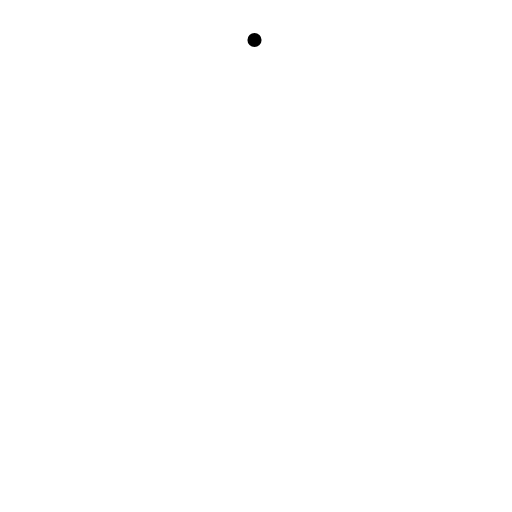
t = 0.00 s
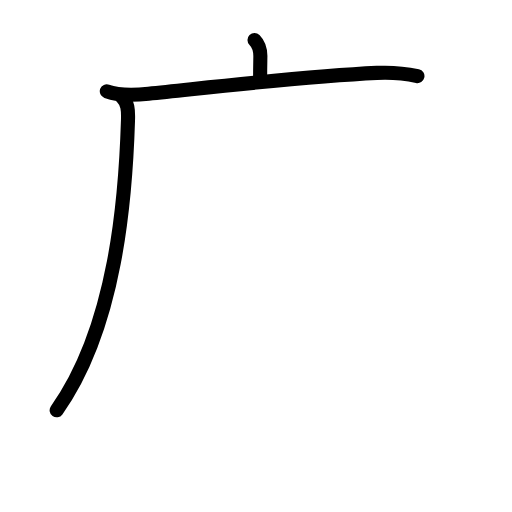
t = 2.88 s
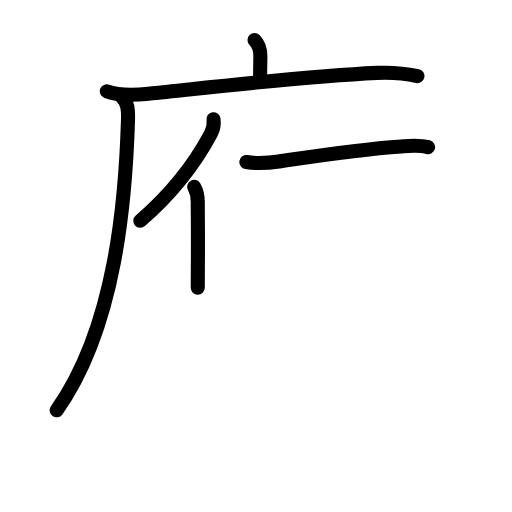
t = 5.58 s
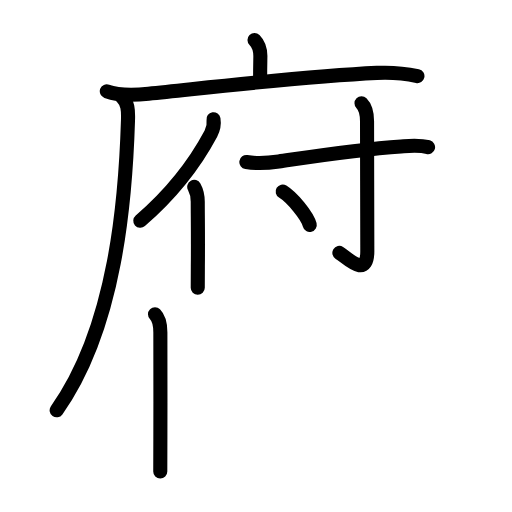
t = 8.42 s
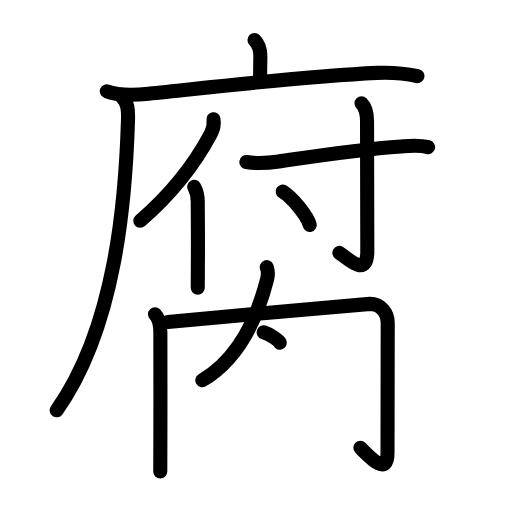
t = 11.25 s
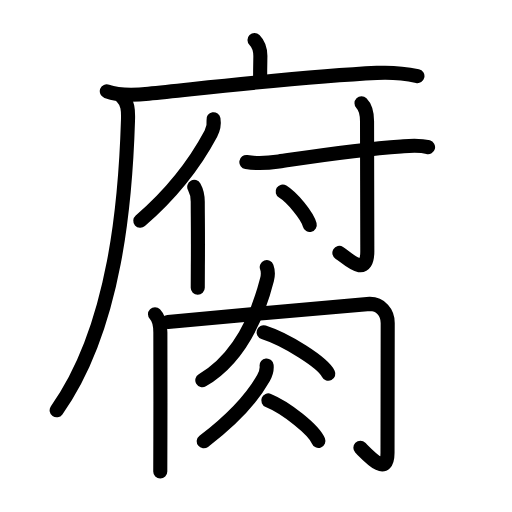
t = 14.00 s

The animated SVG that drew these frames (rendered in a browser with its animation timeline set to each time). Animation: 45 SMIL elements (animate=45); one cycle of 14.00 s.

<?xml version="1.0" encoding="UTF-8"?>
<!--
AniKanjiVG is licensed by CC-BY-SA Paul C. Sommerhoff (https://bitbucket.org/sommerhoff/anikanjivg).
AniKanjiVG uses KanjiVG which is licensed by CC-BY-SA Ulrich Apel (http://kanjivg.tagaini.net).
See also http://creativecommons.org/licenses/by-sa/3.0/
-->
<svg xmlns:kvg='http://kanjivg.tagaini.net' xmlns='http://www.w3.org/2000/svg' width='109' height='109' viewBox='0 0 109 109' style='fill:none;stroke:#000000;stroke-width:3;stroke-linecap:round;stroke-linejoin:round;' id="kvg:kanji_08150"><g id="kvg:08150" kvg:element="腐"><g id="kvg:08150-g1" kvg:element="府" kvg:position="tare" kvg:phon="府"><g id="kvg:08150-g2" kvg:element="广" kvg:position="tare" kvg:radical="nelson"><path id="kvg:08150-s1" kvg:type="㇑a" d="M54.18,8.5c1.09,1.09,1.25,2.25,1.25,3.44c0,0.63-0.05,2.24-0.05,4.56"><animate attributeName="d" begin="0.0s" dur="0.5s" from="M54.18,8.5C54.18,8.5,54.18,8.5,54.18,8.5" to="M54.18,8.5c1.09,1.09,1.25,2.25,1.25,3.44" />
<animate attributeName="d" begin="0.5s" dur="0.5s" from="M54.18,8.5c1.09,1.09,1.25,2.25,1.25,3.44c0,0,0,0,0,0,0" to="M54.18,8.5c1.09,1.09,1.25,2.25,1.25,3.44c0,0.63-0.05,2.24-0.05,4.56" />
</path>
<g id="kvg:08150-g3" kvg:element="厂"><path id="kvg:08150-s2" kvg:type="㇐" d="M22.74,19.43c2.82,1.02,5.99,0.82,8.88,0.52c15.25-1.57,33.25-3.7,48.62-4.43c2.9-0.14,5.77,0.06,8.63,0.68"><animate attributeName="d" begin="1.0s" dur="0.3333333333333333s" from="M22.74,19.43C22.74,19.43,22.74,19.43,22.74,19.43" to="M22.74,19.43c2.82,1.02,5.99,0.82,8.88,0.52" />
<animate attributeName="d" begin="1.3333333333333333s" dur="0.3333333333333333s" from="M22.74,19.43c2.82,1.02,5.99,0.82,8.88,0.52c0,0,0,0,0,0,0" to="M22.74,19.43c2.82,1.02,5.99,0.82,8.88,0.52c15.25-1.57,33.25-3.7,48.62-4.43" />
<animate attributeName="d" begin="1.6666666666666665s" dur="0.3333333333333333s" from="M22.74,19.43c2.82,1.02,5.99,0.82,8.88,0.52c15.25-1.57,33.25-3.7,48.62-4.43c0,0,0,0,0,0,0" to="M22.74,19.43c2.82,1.02,5.99,0.82,8.88,0.52c15.25-1.57,33.25-3.7,48.62-4.43c2.9-0.14,5.77,0.06,8.63,0.68" />
<animate attributeName="d" begin="0s" dur="1.0s" from="M-100,-100" to="M-100,-100" />
</path>
<path id="kvg:08150-s3" kvg:type="㇒" d="M26.09,20.84c1.1,1.1,1.23,2.47,1.16,4.7C26.75,42,24.75,69.5,12.06,87.35"><animate attributeName="d" begin="2.0s" dur="0.5s" from="M26.09,20.84C26.09,20.84,26.09,20.84,26.09,20.84" to="M26.09,20.84c1.1,1.1,1.23,2.47,1.16,4.7" />
<animate attributeName="d" begin="2.5s" dur="0.5s" from="M26.09,20.84c1.1,1.1,1.23,2.47,1.16,4.7c0,0,0,0,0,0,0" to="M26.09,20.84c1.1,1.1,1.23,2.47,1.16,4.7C26.75,42,24.75,69.5,12.06,87.35" />
<animate attributeName="d" begin="0s" dur="2.0s" from="M-100,-100" to="M-100,-100" />
</path>
</g>
</g>
<g id="kvg:08150-g4" kvg:element="付"><g id="kvg:08150-g5" kvg:element="亻" kvg:variant="true" kvg:original="人" kvg:position="left"><path id="kvg:08150-s4" kvg:type="㇒" d="M45.45,25.38c0.16,0.98-0.1,2.22-0.56,3.09c-2.88,5.4-7.51,12.04-15.02,18.53"><animate attributeName="d" begin="3.0s" dur="0.5s" from="M45.45,25.38C45.45,25.38,45.45,25.38,45.45,25.38" to="M45.45,25.38c0.16,0.98-0.1,2.22-0.56,3.09" />
<animate attributeName="d" begin="3.5s" dur="0.5s" from="M45.45,25.38c0.16,0.98-0.1,2.22-0.56,3.09c0,0,0,0,0,0,0" to="M45.45,25.38c0.16,0.98-0.1,2.22-0.56,3.09c-2.88,5.4-7.51,12.04-15.02,18.53" />
<animate attributeName="d" begin="0s" dur="3.0s" from="M-100,-100" to="M-100,-100" />
</path>
<path id="kvg:08150-s5" kvg:type="㇑" d="M41.35,39.78c0.4,0.72,0.75,1.82,0.75,3.19c0,3.1,0.08,7.35,0.02,13.77c-0.01,1.4-0.02,2.91-0.02,4.53"><animate attributeName="d" begin="4.0s" dur="0.3333333333333333s" from="M41.35,39.78C41.35,39.78,41.35,39.78,41.35,39.78" to="M41.35,39.78c0.4,0.72,0.75,1.82,0.75,3.19" />
<animate attributeName="d" begin="4.333333333333333s" dur="0.3333333333333333s" from="M41.35,39.78c0.4,0.72,0.75,1.82,0.75,3.19c0,0,0,0,0,0,0" to="M41.35,39.78c0.4,0.72,0.75,1.82,0.75,3.19c0,3.1,0.08,7.35,0.02,13.77" />
<animate attributeName="d" begin="4.666666666666667s" dur="0.3333333333333333s" from="M41.35,39.78c0.4,0.72,0.75,1.82,0.75,3.19c0,3.1,0.08,7.35,0.02,13.77c0,0,0,0,0,0,0" to="M41.35,39.78c0.4,0.72,0.75,1.82,0.75,3.19c0,3.1,0.08,7.35,0.02,13.77c-0.01,1.4-0.02,2.91-0.02,4.53" />
<animate attributeName="d" begin="0s" dur="4.0s" from="M-100,-100" to="M-100,-100" />
</path>
</g>
<g id="kvg:08150-g6" kvg:element="寸" kvg:position="right"><path id="kvg:08150-s6" kvg:type="㇐" d="M52.45,34.5c2.42,0.38,4.86,0.18,6.92-0.12c6.61-0.98,16.45-2.56,26.02-3.21c1.89-0.13,3.88-0.34,5.74,0.16"><animate attributeName="d" begin="5.0s" dur="0.3333333333333333s" from="M52.45,34.5C52.45,34.5,52.45,34.5,52.45,34.5" to="M52.45,34.5c2.42,0.38,4.86,0.18,6.92-0.12" />
<animate attributeName="d" begin="5.333333333333333s" dur="0.3333333333333333s" from="M52.45,34.5c2.42,0.38,4.86,0.18,6.92-0.12c0,0,0,0,0,0,0" to="M52.45,34.5c2.42,0.38,4.86,0.18,6.92-0.12c6.61-0.98,16.45-2.56,26.02-3.21" />
<animate attributeName="d" begin="5.666666666666667s" dur="0.3333333333333333s" from="M52.45,34.5c2.42,0.38,4.86,0.18,6.92-0.12c6.61-0.98,16.45-2.56,26.02-3.21c0,0,0,0,0,0,0" to="M52.45,34.5c2.42,0.38,4.86,0.18,6.92-0.12c6.61-0.98,16.45-2.56,26.02-3.21c1.89-0.13,3.88-0.34,5.74,0.16" />
<animate attributeName="d" begin="0s" dur="5.0s" from="M-100,-100" to="M-100,-100" />
</path>
<path id="kvg:08150-s7" kvg:type="㇚" d="M76.96,21.97c0.91,0.91,1.18,1.93,1.18,3.84c0,7.06,0.06,23.19,0.06,27.62c0,6.04-4.32,1.41-5.95,0.41"><animate attributeName="d" begin="6.0s" dur="0.3333333333333333s" from="M76.96,21.97C76.96,21.97,76.96,21.97,76.96,21.97" to="M76.96,21.97c0.91,0.91,1.18,1.93,1.18,3.84" />
<animate attributeName="d" begin="6.333333333333333s" dur="0.3333333333333333s" from="M76.96,21.97c0.91,0.91,1.18,1.93,1.18,3.84c0,0,0,0,0,0,0" to="M76.96,21.97c0.91,0.91,1.18,1.93,1.18,3.84c0,7.06,0.06,23.19,0.06,27.62" />
<animate attributeName="d" begin="6.666666666666667s" dur="0.3333333333333333s" from="M76.96,21.97c0.91,0.91,1.18,1.93,1.18,3.84c0,7.06,0.06,23.19,0.06,27.62c0,0,0,0,0,0,0" to="M76.96,21.97c0.91,0.91,1.18,1.93,1.18,3.84c0,7.06,0.06,23.19,0.06,27.62c0,6.04-4.32,1.41-5.95,0.41" />
<animate attributeName="d" begin="0s" dur="6.0s" from="M-100,-100" to="M-100,-100" />
</path>
<path id="kvg:08150-s8" kvg:type="㇔" d="M60.18,40.77c2.03,1.25,5.25,5.15,5.76,7.1"><animate attributeName="d" begin="7.0s" dur="1.0s" from="M60.18,40.77C60.18,40.77,60.18,40.77,60.18,40.77" to="M60.18,40.77c2.03,1.25,5.25,5.15,5.76,7.1" />
<animate attributeName="d" begin="0s" dur="7.0s" from="M-100,-100" to="M-100,-100" />
</path>
</g>
</g>
</g>
<g id="kvg:08150-g7" kvg:element="肉" kvg:radical="tradit"><path id="kvg:08150-s9" kvg:type="㇑" d="M33,66.89c0.93,0.93,1.14,2.36,1.14,3.87c0,4.3,0.03,14.94,0,22.74c-0.01,3.06-0.02,5.57-0.02,6.88"><animate attributeName="d" begin="8.0s" dur="0.3333333333333333s" from="M33,66.89C33,66.89,33,66.89,33,66.89" to="M33,66.89c0.93,0.93,1.14,2.36,1.14,3.87" />
<animate attributeName="d" begin="8.333333333333334s" dur="0.3333333333333333s" from="M33,66.89c0.93,0.93,1.14,2.36,1.14,3.87c0,0,0,0,0,0,0" to="M33,66.89c0.93,0.93,1.14,2.36,1.14,3.87c0,4.3,0.03,14.94,0,22.74" />
<animate attributeName="d" begin="8.666666666666666s" dur="0.3333333333333333s" from="M33,66.89c0.93,0.93,1.14,2.36,1.14,3.87c0,4.3,0.03,14.94,0,22.74c0,0,0,0,0,0,0" to="M33,66.89c0.93,0.93,1.14,2.36,1.14,3.87c0,4.3,0.03,14.94,0,22.74c-0.01,3.06-0.02,5.57-0.02,6.88" />
<animate attributeName="d" begin="0s" dur="8.0s" from="M-100,-100" to="M-100,-100" />
</path>
<path id="kvg:08150-s10" kvg:type="㇆a" d="M35.74,68.54c7.01-0.67,41.86-3.85,43.02-3.85c2.23,0,3.78,1.81,3.78,4.05c0,1.01-0.04,23.63-0.04,27.63c0,5.12-3.69,1.06-5.78-1.03"><animate attributeName="d" begin="9.0s" dur="0.25s" from="M35.74,68.54C35.74,68.54,35.74,68.54,35.74,68.54" to="M35.74,68.54c7.01-0.67,41.86-3.85,43.02-3.85" />
<animate attributeName="d" begin="9.25s" dur="0.25s" from="M35.74,68.54c7.01-0.67,41.86-3.85,43.02-3.85c0,0,0,0,0,0,0" to="M35.74,68.54c7.01-0.67,41.86-3.85,43.02-3.85c2.23,0,3.78,1.81,3.78,4.05" />
<animate attributeName="d" begin="9.5s" dur="0.25s" from="M35.74,68.54c7.01-0.67,41.86-3.85,43.02-3.85c2.23,0,3.78,1.81,3.78,4.05c0,0,0,0,0,0,0" to="M35.74,68.54c7.01-0.67,41.86-3.85,43.02-3.85c2.23,0,3.78,1.81,3.78,4.05c0,1.01-0.04,23.63-0.04,27.63" />
<animate attributeName="d" begin="9.75s" dur="0.25s" from="M35.74,68.54c7.01-0.67,41.86-3.85,43.02-3.85c2.23,0,3.78,1.81,3.78,4.05c0,1.01-0.04,23.63-0.04,27.63c0,0,0,0,0,0,0" to="M35.74,68.54c7.01-0.67,41.86-3.85,43.02-3.85c2.23,0,3.78,1.81,3.78,4.05c0,1.01-0.04,23.63-0.04,27.63c0,5.12-3.69,1.06-5.78-1.03" />
<animate attributeName="d" begin="0s" dur="9.0s" from="M-100,-100" to="M-100,-100" />
</path>
<path id="kvg:08150-s11" kvg:type="㇒" d="M56.79,56.86c0.33,0.89,0.25,1.89,0.06,2.64C55.12,66.25,51.5,76,43.07,80.96"><animate attributeName="d" begin="10.0s" dur="0.5s" from="M56.79,56.86C56.79,56.86,56.79,56.86,56.79,56.86" to="M56.79,56.86c0.33,0.89,0.25,1.89,0.06,2.64" />
<animate attributeName="d" begin="10.5s" dur="0.5s" from="M56.79,56.86c0.33,0.89,0.25,1.89,0.06,2.64c0,0,0,0,0,0,0" to="M56.79,56.86c0.33,0.89,0.25,1.89,0.06,2.64C55.12,66.25,51.5,76,43.07,80.96" />
<animate attributeName="d" begin="0s" dur="10.0s" from="M-100,-100" to="M-100,-100" />
</path>
<path id="kvg:08150-s12" kvg:type="㇔" d="M56.12,70.75c4.86,1.56,12.57,6.41,13.78,8.83"><animate attributeName="d" begin="11.0s" dur="1.0s" from="M56.12,70.75C56.12,70.75,56.12,70.75,56.12,70.75" to="M56.12,70.75c4.86,1.56,12.57,6.41,13.78,8.83" />
<animate attributeName="d" begin="0s" dur="11.0s" from="M-100,-100" to="M-100,-100" />
</path>
<path id="kvg:08150-s13" kvg:type="㇒" d="M56.76,77.81c0.12,1.07-0.27,1.96-0.68,2.69c-2.14,3.79-5.97,8.31-12.7,13.45"><animate attributeName="d" begin="12.0s" dur="0.5s" from="M56.76,77.81C56.76,77.81,56.76,77.81,56.76,77.81" to="M56.76,77.81c0.12,1.07-0.27,1.96-0.68,2.69" />
<animate attributeName="d" begin="12.5s" dur="0.5s" from="M56.76,77.81c0.12,1.07-0.27,1.96-0.68,2.69c0,0,0,0,0,0,0" to="M56.76,77.81c0.12,1.07-0.27,1.96-0.68,2.69c-2.14,3.79-5.97,8.31-12.7,13.45" />
<animate attributeName="d" begin="0s" dur="12.0s" from="M-100,-100" to="M-100,-100" />
</path>
<path id="kvg:08150-s14" kvg:type="㇔" d="M57.12,85.25c3.76,1.52,9.72,6.25,10.66,8.61"><animate attributeName="d" begin="13.0s" dur="1.0s" from="M57.12,85.25C57.12,85.25,57.12,85.25,57.12,85.25" to="M57.12,85.25c3.76,1.52,9.72,6.25,10.66,8.61" />
<animate attributeName="d" begin="0s" dur="13.0s" from="M-100,-100" to="M-100,-100" />
</path>
</g>
</g>
</svg>
